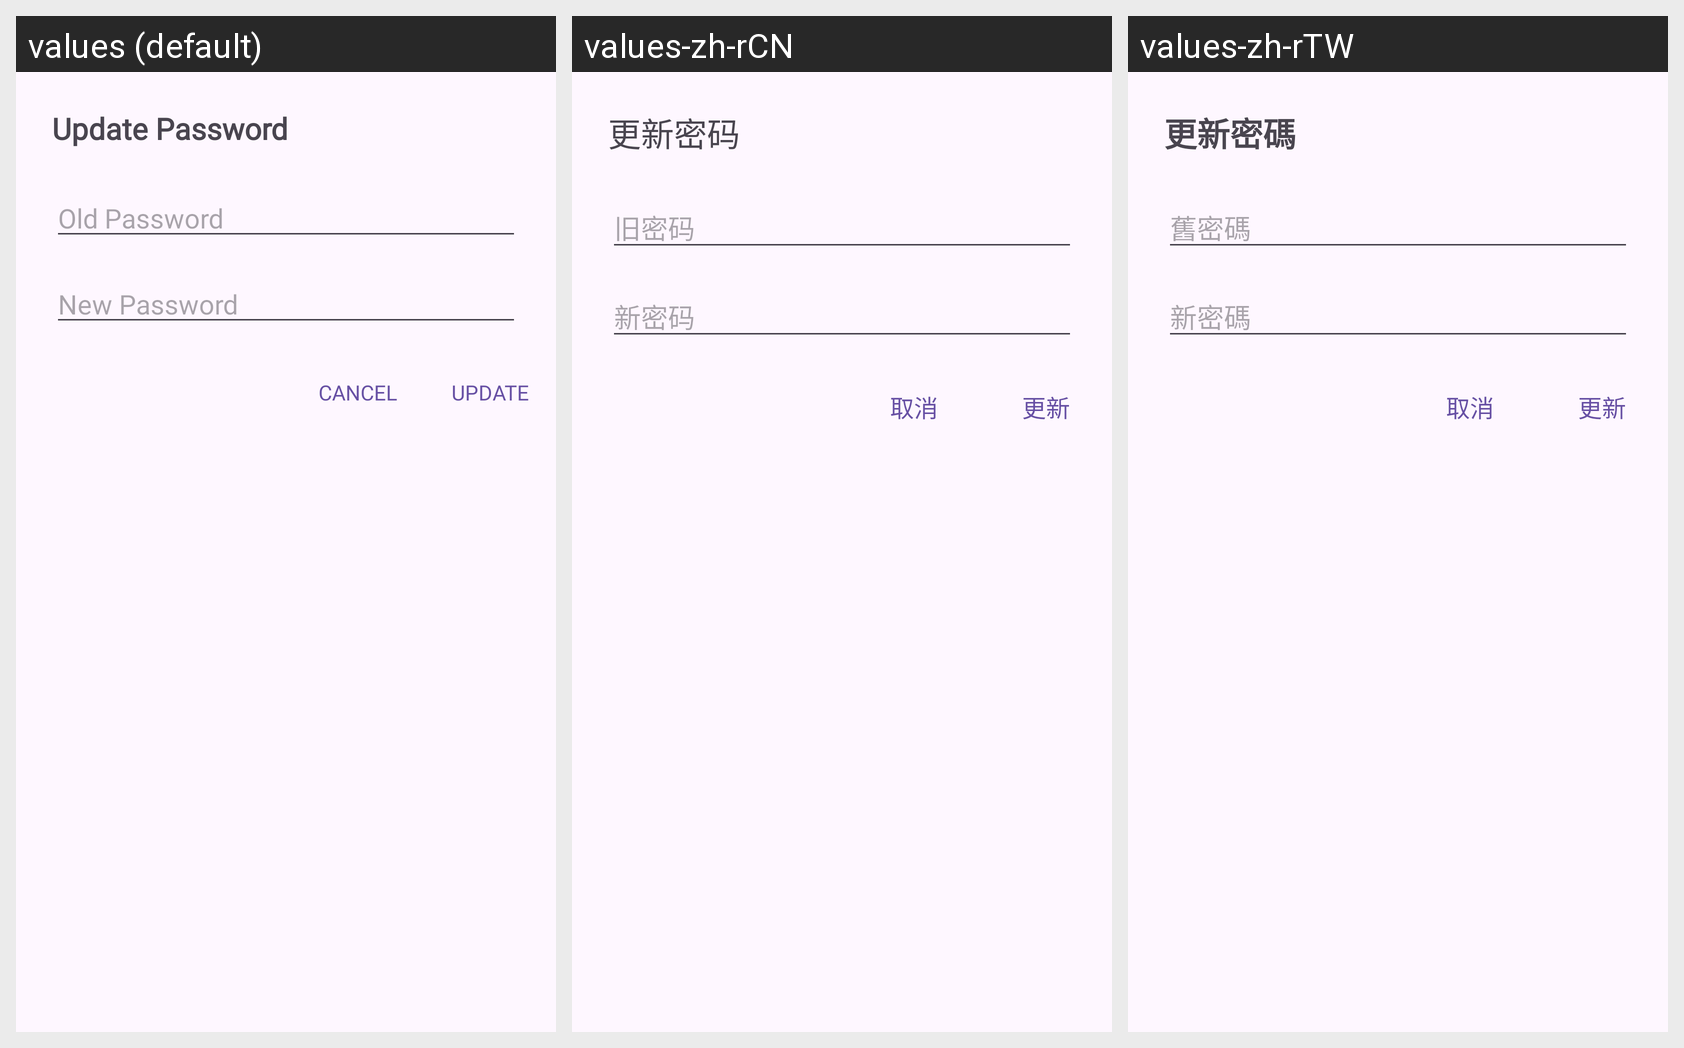

Strings drawn on this Android screen and how each of the app's shown locales translates them:
Android screen res/layout/dialog_email_user_update_password.xml rendered under 3 locales, left to right: values (default), values-zh-rCN, values-zh-rTW. Device: Nexus 5 (rendered at 1080×1920; each locale shown at half size, 540×960, under a caption strip naming it); theme Theme.Notes.
Strings drawn on this screen, with the default value and each locale's value (text and hints the layout hard-codes, and strings that could not be matched under every locale, appear in the picture but are not listed):

update_password
  values: Update Password
  values-zh-rCN: 更新密码
  values-zh-rTW: 更新密碼

old_password
  values: Old Password
  values-zh-rCN: 旧密码
  values-zh-rTW: 舊密碼

new_password
  values: New Password
  values-zh-rCN: 新密码
  values-zh-rTW: 新密碼

cancel
  values: Cancel
  values-zh-rCN: 取消
  values-zh-rTW: 取消

update
  values: Update
  values-zh-rCN: 更新
  values-zh-rTW: 更新
